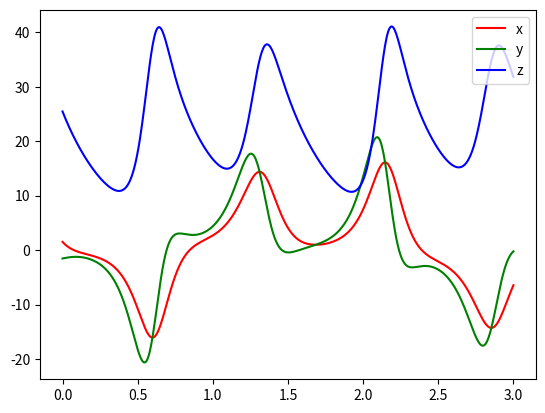

This figure's Python source: (Note: this script raises an exception after producing the figure.)
import matplotlib as mpl
import numpy as np
import matplotlib.pyplot as plt


def RK45(u, f, h):
    """
    Runge-Kutta 四级四街法
    :param u: [x, y, z]
    :param f: 常微分方程右端的函数f
    :param h: 数值迭代的步长
    :return: 下一个点 [x, y, z]
    """
    k1 = f(u)
    k2 = f(u + h / 2 * k1)
    k3 = f(u + h / 2 * k2)
    k4 = f(u + h * k3)
    return u + h / 6 * (k1 + 2 * k2 + 2 * k3 + k4)


def lorenz_f(u):
    """
    ODE右端项 : f(t, u) ，lorenz右端没有t， 所以是一元函数 f(u)
    :param u: 当前所在点，[x, y, z]
    :return: 计算ODE右端项的值， 对于lorenz方程组，就相当于 [dx/dt, dy/dt ,dz/dt]
    """
    dt = np.empty_like(u)
    # default parameters
    sigma = 10.0
    # rho = 15.0
    rho = 28.0
    beta = 8 / 3
    dt[0] = sigma * (u[1] - u[0])
    dt[1] = rho * u[0] - u[1] - u[0] * u[2]
    dt[2] = u[0] * u[1] - beta * u[2]
    return dt


def u_next(u, h):
    """
    使用RK45求解ODE， 确切的说，是给一个点，求下一个点。
    :param u: 当前点
    :param h: 步长
    :return: 下一个点
    """
    return RK45(u, lorenz_f, h)


# 总点数
total_points = 601
# 步长
h = 0.005

t = np.arange(0., total_points * h, h)
# 模式积分
# u0 为初值, 三个分量为 x, y, z 的初值
# u0 = np.array([-8., 7., 27])
u0 = np.array([1.508870, -1.531271, 25.46091])
# 计算三千个个点
Xtrue = np.zeros([total_points, 3])
Xtrue[0] = u0

for j in range(1, total_points):
    Xtrue[j] = u_next(Xtrue[j - 1], h)

np.save(r'lorenz63_10_28_8_3_0.005_600.npy', Xtrue)
# np.save(r'lorenz63_10_15_8_3_-8_7_27_0.005_600.npy', Xtrue)
# 画图
fig = plt.figure()
ax = fig.add_subplot()
# ax = fig.add_subplot(projection='3d')
# ax.plot3D(Xtrue[:, 0], Xtrue[:, 1], Xtrue[:, 2], 'r', label='Lorenz 63 model')
# ax.legend()
# plt.xlabel('x')
# plt.ylabel('y')
# ax.set_zlabel('z')
# plt.show()


ax.plot(t, Xtrue[:, 0], color='r', label='x')
ax.plot(t, Xtrue[:, 1], color='g', label='y')
ax.plot(t, Xtrue[:, 2], color='b', label='z')
ax.legend(loc='upper right')
plt.savefig('./figure/lorenz63_RK_2d_02.png')
plt.show()

ax = plt.axes(projection='3d')
ax.plot(Xtrue[:, 0], Xtrue[:, 1], Xtrue[:, 2], color='r')
ax.set_xlabel('x')
ax.set_ylabel('y')
ax.set_zlabel('z')
ax.set_title('lorenz63')
plt.savefig('./figure/lorenz63_RK_3d_02.png')
plt.show()
